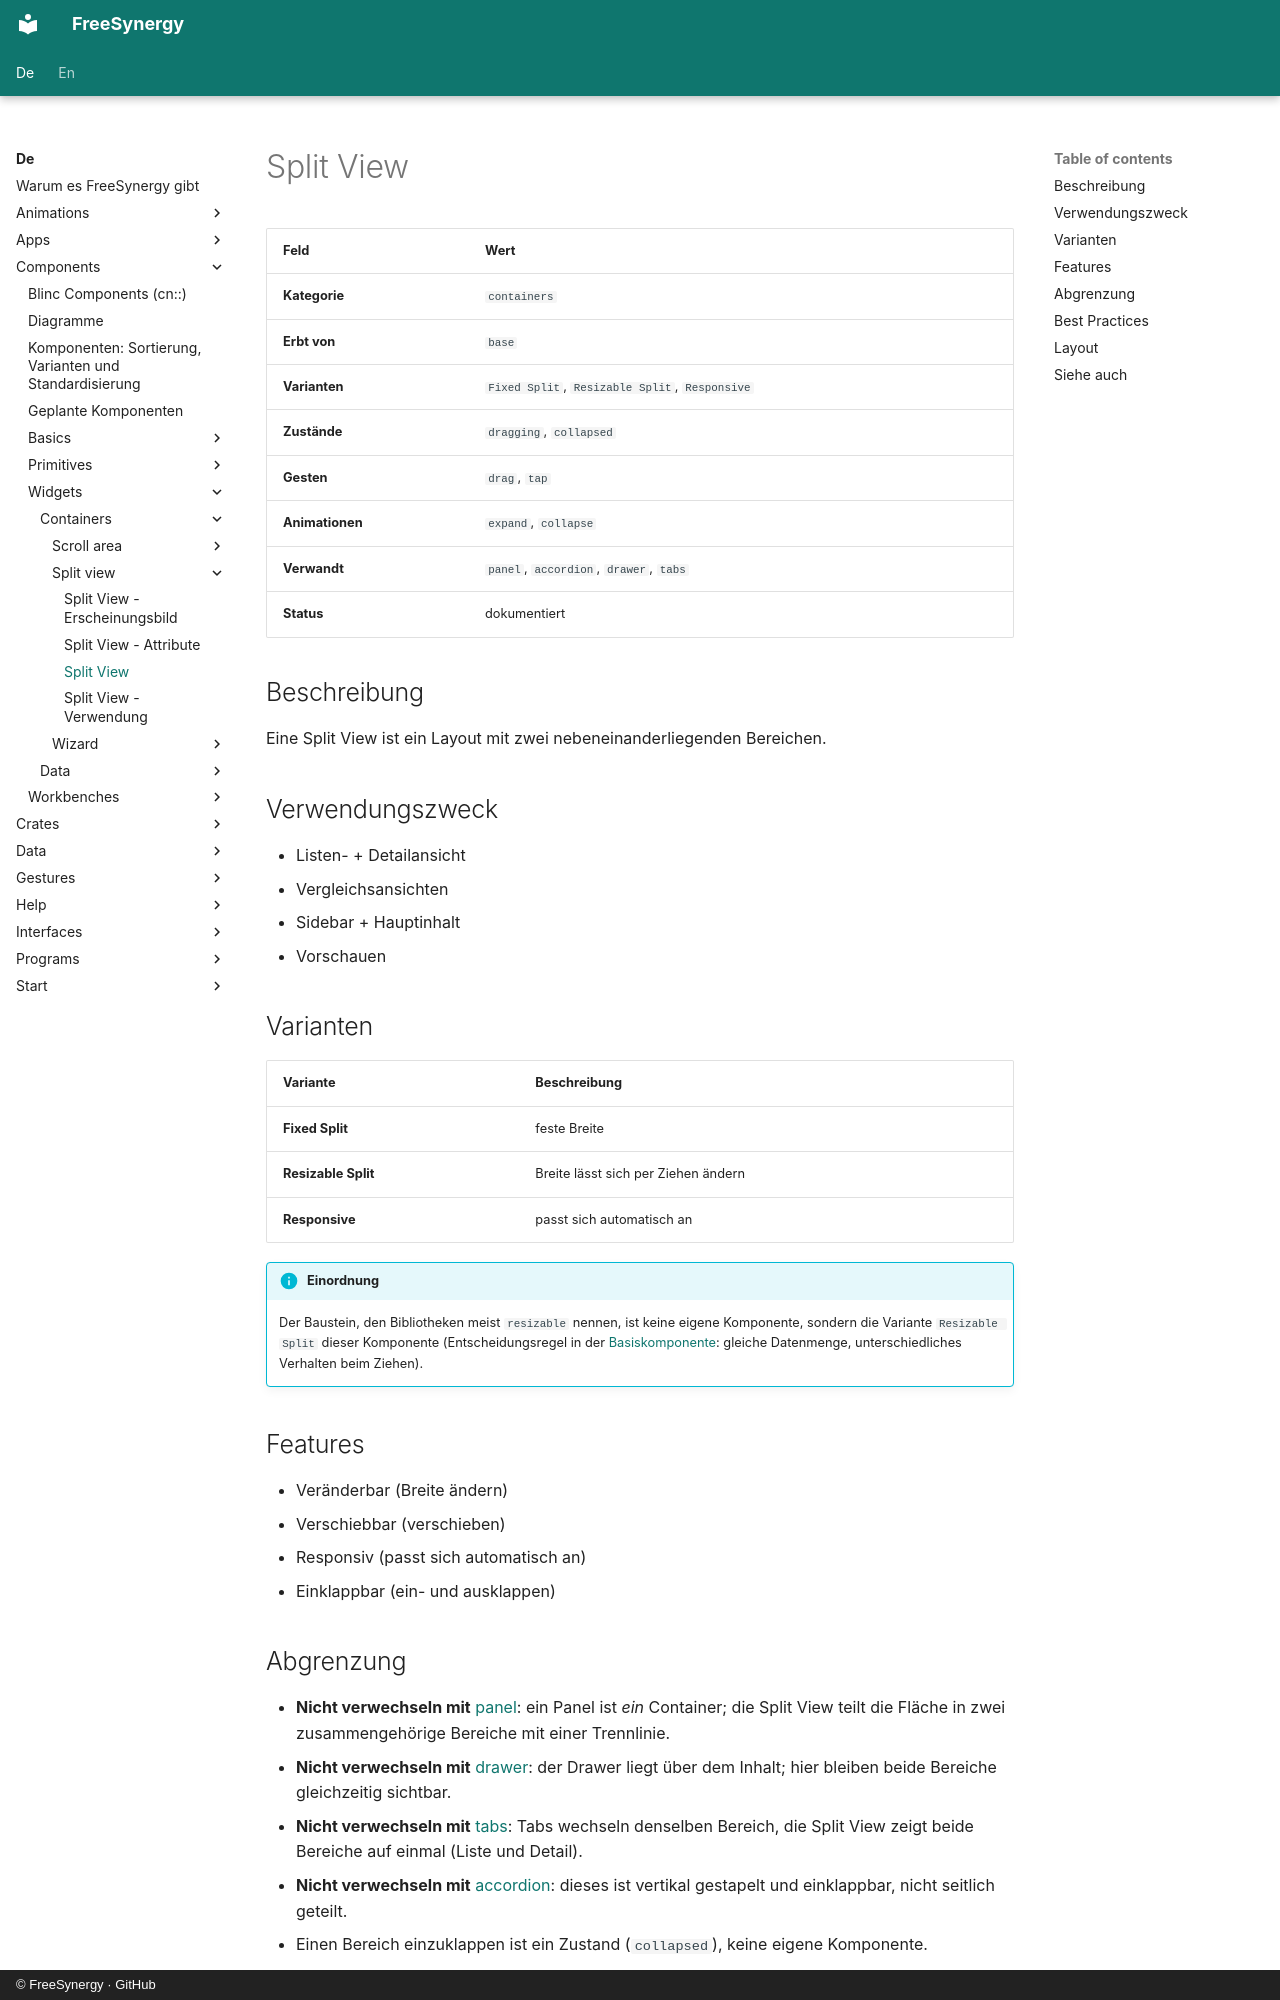

repository: FreeSynergy/fs-documentation · page: de/components/widgets/containers/split-view/description/index.html · generator: mkdocs · copyright: © FreeSynergy · GitHub

# Split View

| Feld | Wert |
|------|------|
| **Kategorie** | `containers` |
| **Erbt von** | `base` |
| **Varianten** | `Fixed Split`, `Resizable Split`, `Responsive` |
| **Zustände** | `dragging`, `collapsed` |
| **Gesten** | `drag`, `tap` |
| **Animationen** | `expand`, `collapse` |
| **Verwandt** | `panel`, `accordion`, `drawer`, `tabs` |
| **Status** | dokumentiert |

## Beschreibung
Eine Split View ist ein Layout mit zwei nebeneinanderliegenden Bereichen.

## Verwendungszweck

- Listen- + Detailansicht
- Vergleichsansichten
- Sidebar + Hauptinhalt
- Vorschauen

## Varianten

| Variante | Beschreibung |
|----------|--------------|
| **Fixed Split** | feste Breite |
| **Resizable Split** | Breite lässt sich per Ziehen ändern |
| **Responsive** | passt sich automatisch an |

!!! info "Einordnung"
    Der Baustein, den Bibliotheken meist `resizable` nennen, ist keine eigene Komponente,
    sondern die Variante `Resizable Split` dieser Komponente (Entscheidungsregel in der
    [Basiskomponente](../../../primitives/basics/base.md): gleiche Datenmenge, unterschiedliches Verhalten beim Ziehen).

## Features

- Veränderbar (Breite ändern)
- Verschiebbar (verschieben)
- Responsiv (passt sich automatisch an)
- Einklappbar (ein- und ausklappen)
